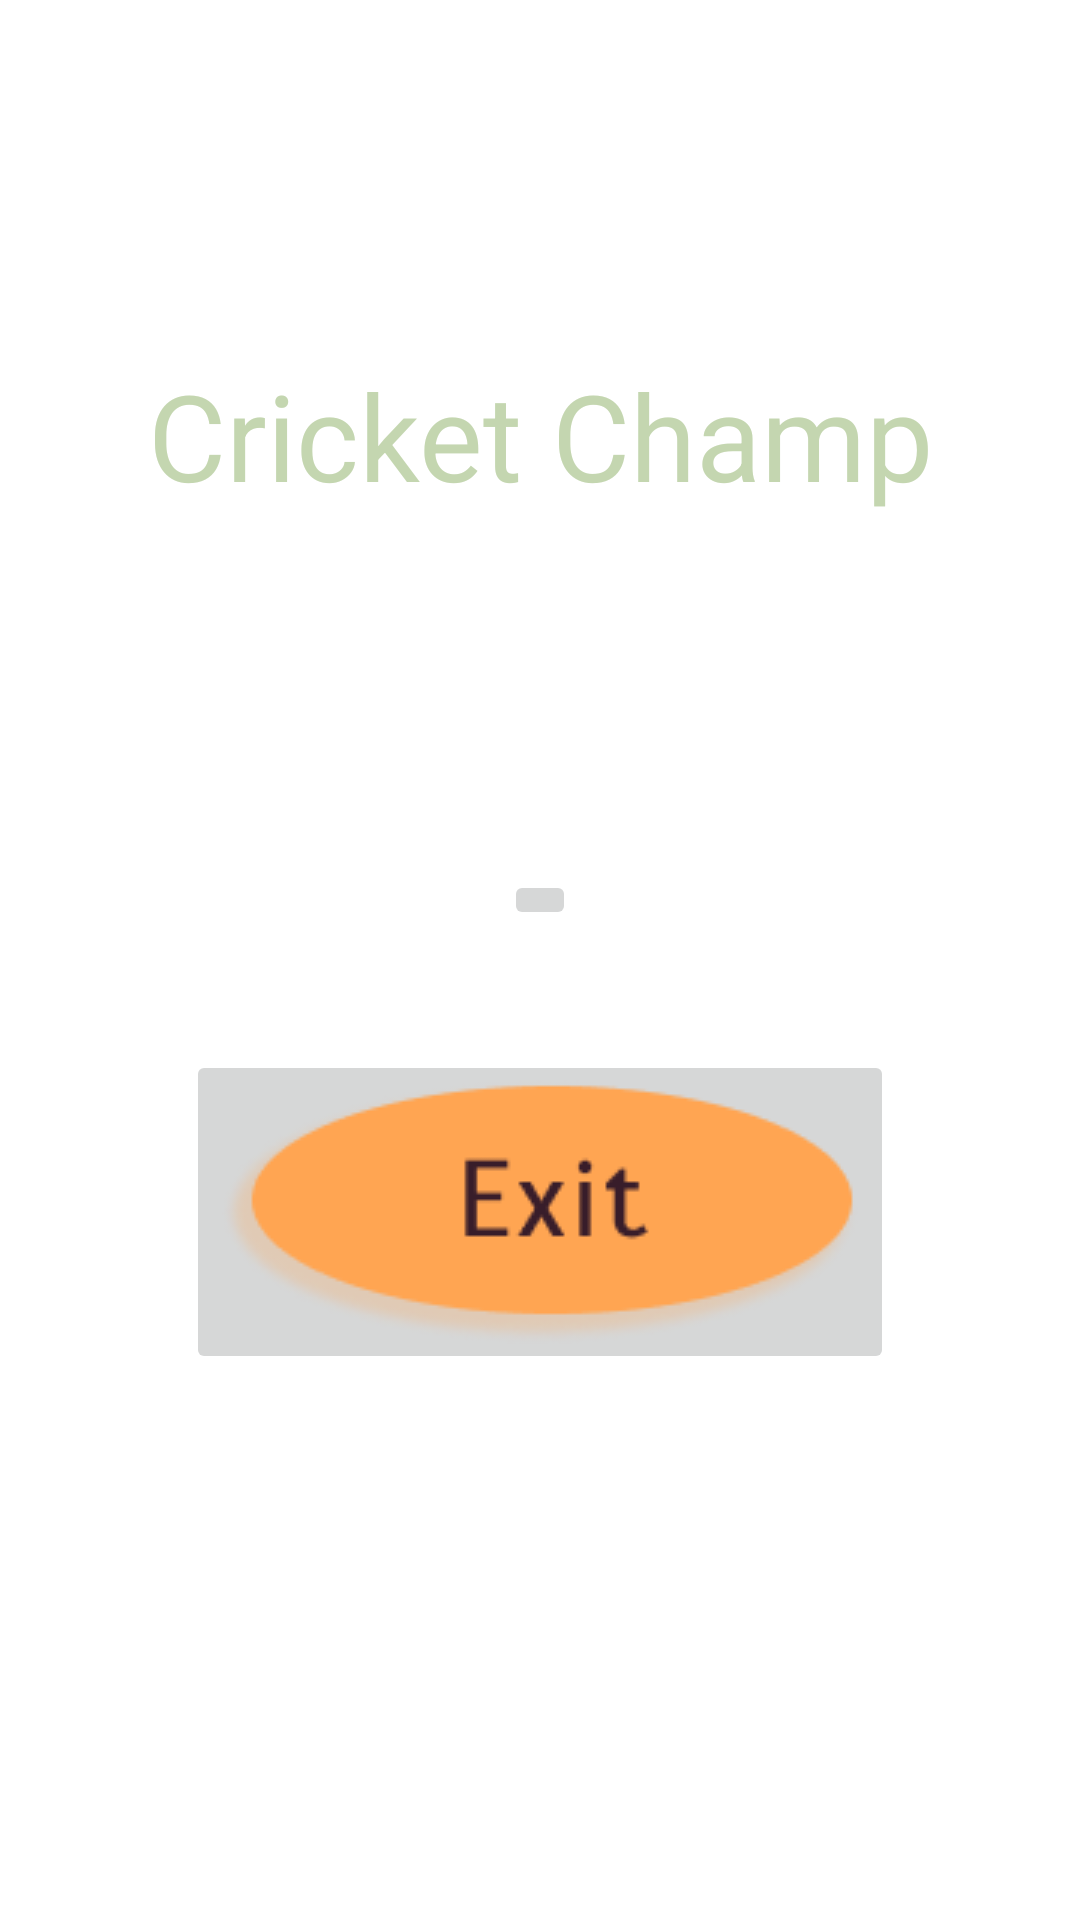

Here is an Android app screen rendered from its layout file. Give the layout XML and the strings, colors and styles it references.
<!-- AndroidManifest.xml: application theme Theme.CricketChamp -->
<!-- res/layout/activity_main.xml -->
<?xml version="1.0" encoding="utf-8"?>
<androidx.constraintlayout.widget.ConstraintLayout xmlns:android="http://schemas.android.com/apk/res/android"
    xmlns:app="http://schemas.android.com/apk/res-auto"
    xmlns:tools="http://schemas.android.com/tools"
    android:layout_width="match_parent"
    android:layout_height="match_parent"
    tools:context=".MainActivity">

    <ImageButton
        android:id="@+id/start_btn"
        android:layout_width="wrap_content"
        android:layout_height="wrap_content"
        android:layout_marginBottom="40dp"
        app:layout_constraintEnd_toEndOf="parent"
        app:layout_constraintStart_toStartOf="parent"
        app:layout_constraintBottom_toBottomOf="parent"
        app:srcCompat="@drawable/start_btn_new"
        app:layout_constraintTop_toTopOf="parent"/>

    <TextView
        android:id="@+id/textView"
        android:layout_width="wrap_content"
        android:layout_height="wrap_content"
        android:text="Cricket Champ"
        android:textSize="40sp"
        android:textColor="@color/text"
        app:layout_constraintBottom_toTopOf="@+id/start_btn"
        app:layout_constraintEnd_toEndOf="parent"
        app:layout_constraintStart_toStartOf="parent"
        app:layout_constraintTop_toTopOf="parent" />

    <ImageButton
        android:id="@+id/exit_btn"
        android:layout_width="wrap_content"
        android:layout_height="wrap_content"
        android:layout_marginTop="40dp"
        app:layout_constraintEnd_toEndOf="parent"
        app:layout_constraintStart_toStartOf="parent"
        app:srcCompat="@drawable/exit_btn_new"
        app:layout_constraintTop_toBottomOf="@+id/start_btn"/>

</androidx.constraintlayout.widget.ConstraintLayout>
<!-- resources referenced by this layout -->
<resources>
  <color name="text">#C4D6B0</color>
  <!-- drawable exit_btn_new: png bitmap (drawable, 8069 bytes) -->
  <style name="Theme.CricketChamp" parent="Theme.MaterialComponents.DayNight.NoActionBar">
          
          <item name="colorPrimary">@color/purple_500</item>
          <item name="colorPrimaryVariant">@color/purple_700</item>
          <item name="colorOnPrimary">@color/white</item>
          
          <item name="colorSecondary">@color/teal_200</item>
          <item name="colorSecondaryVariant">@color/teal_700</item>
          <item name="colorOnSecondary">@color/black</item>
          
          <item name="android:statusBarColor" tools:targetApi="l">?attr/colorPrimaryVariant</item>
          
      </style>
  <color name="purple_500">#FF6200EE</color>
  <color name="purple_700">#FF3700B3</color>
  <color name="white">#FFFFFFFF</color>
  <color name="teal_200">#FF03DAC5</color>
  <color name="teal_700">#FF018786</color>
  <color name="black">#FF000000</color>
</resources>
